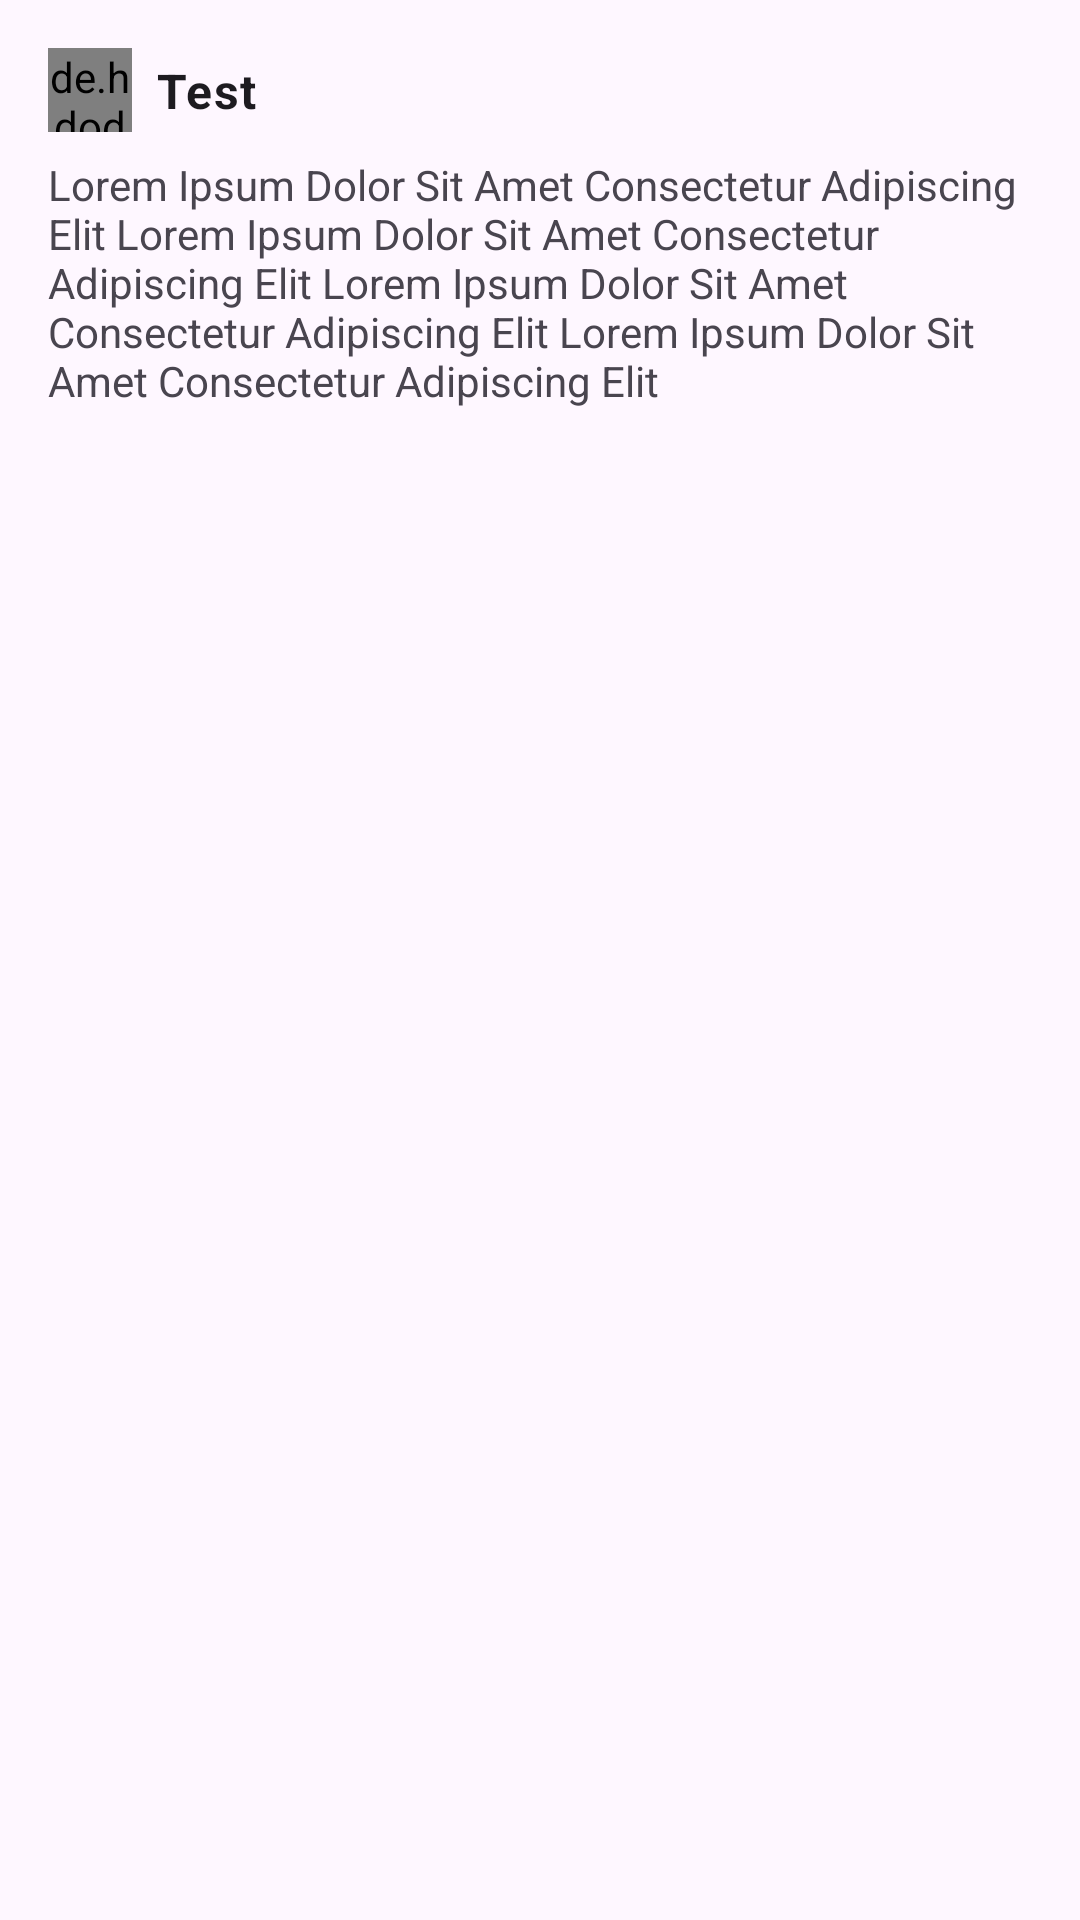

Layout XML and referenced resources for this Android screen:
<!-- AndroidManifest.xml: application theme Theme.SiFresh -->
<!-- res/layout/review_card.xml -->
<?xml version="1.0" encoding="utf-8"?>
<androidx.constraintlayout.widget.ConstraintLayout xmlns:android="http://schemas.android.com/apk/res/android"
    xmlns:app="http://schemas.android.com/apk/res-auto"
    xmlns:tools="http://schemas.android.com/tools"
    android:layout_width="match_parent"
    android:layout_height="wrap_content"
    android:padding="16dp">

    <de.hdodenhof.circleimageview.CircleImageView
        android:id="@+id/img_avatar"
        android:layout_width="28dp"
        android:layout_height="28dp"
        app:layout_constraintStart_toStartOf="parent"
        app:layout_constraintTop_toTopOf="parent"
        tools:src="@tools:sample/avatars" />

    <TextView
        android:id="@+id/tv_name"
        style="@style/TextAppearance.Material3.BodyLarge"
        android:layout_width="0dp"
        android:layout_height="wrap_content"
        android:layout_marginStart="8dp"
        android:layout_marginEnd="8dp"
        android:ellipsize="end"
        android:maxLines="1"
        android:text="Test"
        android:textStyle="bold"
        app:layout_constraintBottom_toBottomOf="@+id/img_avatar"
        app:layout_constraintEnd_toStartOf="@id/star_1"
        app:layout_constraintStart_toEndOf="@+id/img_avatar"
        app:layout_constraintTop_toTopOf="@+id/img_avatar" />

    <TextView
        android:id="@+id/tv_review"
        android:layout_width="match_parent"
        android:layout_height="wrap_content"
        android:layout_marginTop="8dp"
        android:text="Lorem Ipsum Dolor Sit Amet Consectetur Adipiscing Elit Lorem Ipsum Dolor Sit Amet Consectetur Adipiscing Elit Lorem Ipsum Dolor Sit Amet Consectetur Adipiscing Elit Lorem Ipsum Dolor Sit Amet Consectetur Adipiscing Elit"
        app:layout_constraintEnd_toEndOf="parent"
        app:layout_constraintStart_toStartOf="parent"
        app:layout_constraintTop_toBottomOf="@id/img_avatar" />

    <ImageView
        android:id="@+id/star_1"
        android:layout_width="20dp"
        android:layout_height="20dp"
        android:src="@drawable/ic_star_24"
        app:layout_constraintBottom_toBottomOf="@id/tv_name"
        app:layout_constraintEnd_toStartOf="@id/star_2"
        app:layout_constraintTop_toTopOf="@id/tv_name"
        app:tint="@color/gray" />

    <ImageView
        android:id="@+id/star_2"
        android:layout_width="20dp"
        android:layout_height="20dp"
        android:src="@drawable/ic_star_24"
        app:layout_constraintBottom_toBottomOf="@id/tv_name"
        app:layout_constraintEnd_toStartOf="@id/star_3"
        app:layout_constraintTop_toTopOf="@id/tv_name"
        app:tint="@color/gray" />

    <ImageView
        android:id="@+id/star_3"
        android:layout_width="20dp"
        android:layout_height="20dp"
        android:src="@drawable/ic_star_24"
        app:layout_constraintBottom_toBottomOf="@id/tv_name"
        app:layout_constraintEnd_toStartOf="@id/star_4"
        app:layout_constraintTop_toTopOf="@id/tv_name"
        app:tint="@color/gray" />

    <ImageView
        android:id="@+id/star_4"
        android:layout_width="20dp"
        android:layout_height="20dp"
        android:src="@drawable/ic_star_24"
        app:layout_constraintBottom_toBottomOf="@id/tv_name"
        app:layout_constraintEnd_toStartOf="@id/star_5"
        app:layout_constraintTop_toTopOf="@id/tv_name"
        app:tint="@color/gray" />

    <ImageView
        android:id="@+id/star_5"
        android:layout_width="20dp"
        android:layout_height="20dp"
        android:src="@drawable/ic_star_24"
        app:layout_constraintBottom_toBottomOf="@id/tv_name"
        app:layout_constraintEnd_toEndOf="parent"
        app:layout_constraintTop_toTopOf="@id/tv_name"
        app:tint="@color/gray" />

</androidx.constraintlayout.widget.ConstraintLayout>
<!-- resources referenced by this layout -->
<resources>
  <color name="gray">#FFE1E1E1</color>
  <style name="Theme.SiFresh" parent="Theme.Material3.Light.NoActionBar">
          
          <item name="colorPrimary">@color/dark_gray</item>
          <item name="colorPrimaryVariant">@color/dark_gray</item>
          <item name="colorOnPrimary">@color/white</item>
          
          <item name="colorSecondary">@color/light_green</item>
          <item name="colorSecondaryVariant">@color/teal_700</item>
          <item name="colorOnSecondary">@color/black</item>
  
          <item name="colorSurface">@color/light_green</item>
          <item name="colorSurfaceVariant">@color/gray</item>
          <item name="colorOutline">@color/dark_gray</item>
          <item name="colorPrimaryContainer">@color/light_green</item>
          <item name="colorOnPrimaryContainer">@color/dark_gray</item>
  
          <item name="colorOnSecondaryContainer">@color/dark_gray</item>
          <item name="colorSecondaryContainer">@color/light_green_80</item>
          <item name="colorOnSurface">@color/dark_gray</item>
          <item name="colorOnSurfaceVariant">@color/light_gray_80</item>
  
          
          <item name="android:statusBarColor">@color/light_green</item>
          
      </style>
  <color name="dark_gray">#333333</color>
  <color name="white">#FFFFFF</color>
  <color name="light_green">#4EDB86</color>
  <color name="teal_700">#FF018786</color>
  <color name="black">#FF000000</color>
  <color name="light_green_80">#45AD75</color>
  <color name="light_gray_80">#5E5D5D</color>
</resources>
